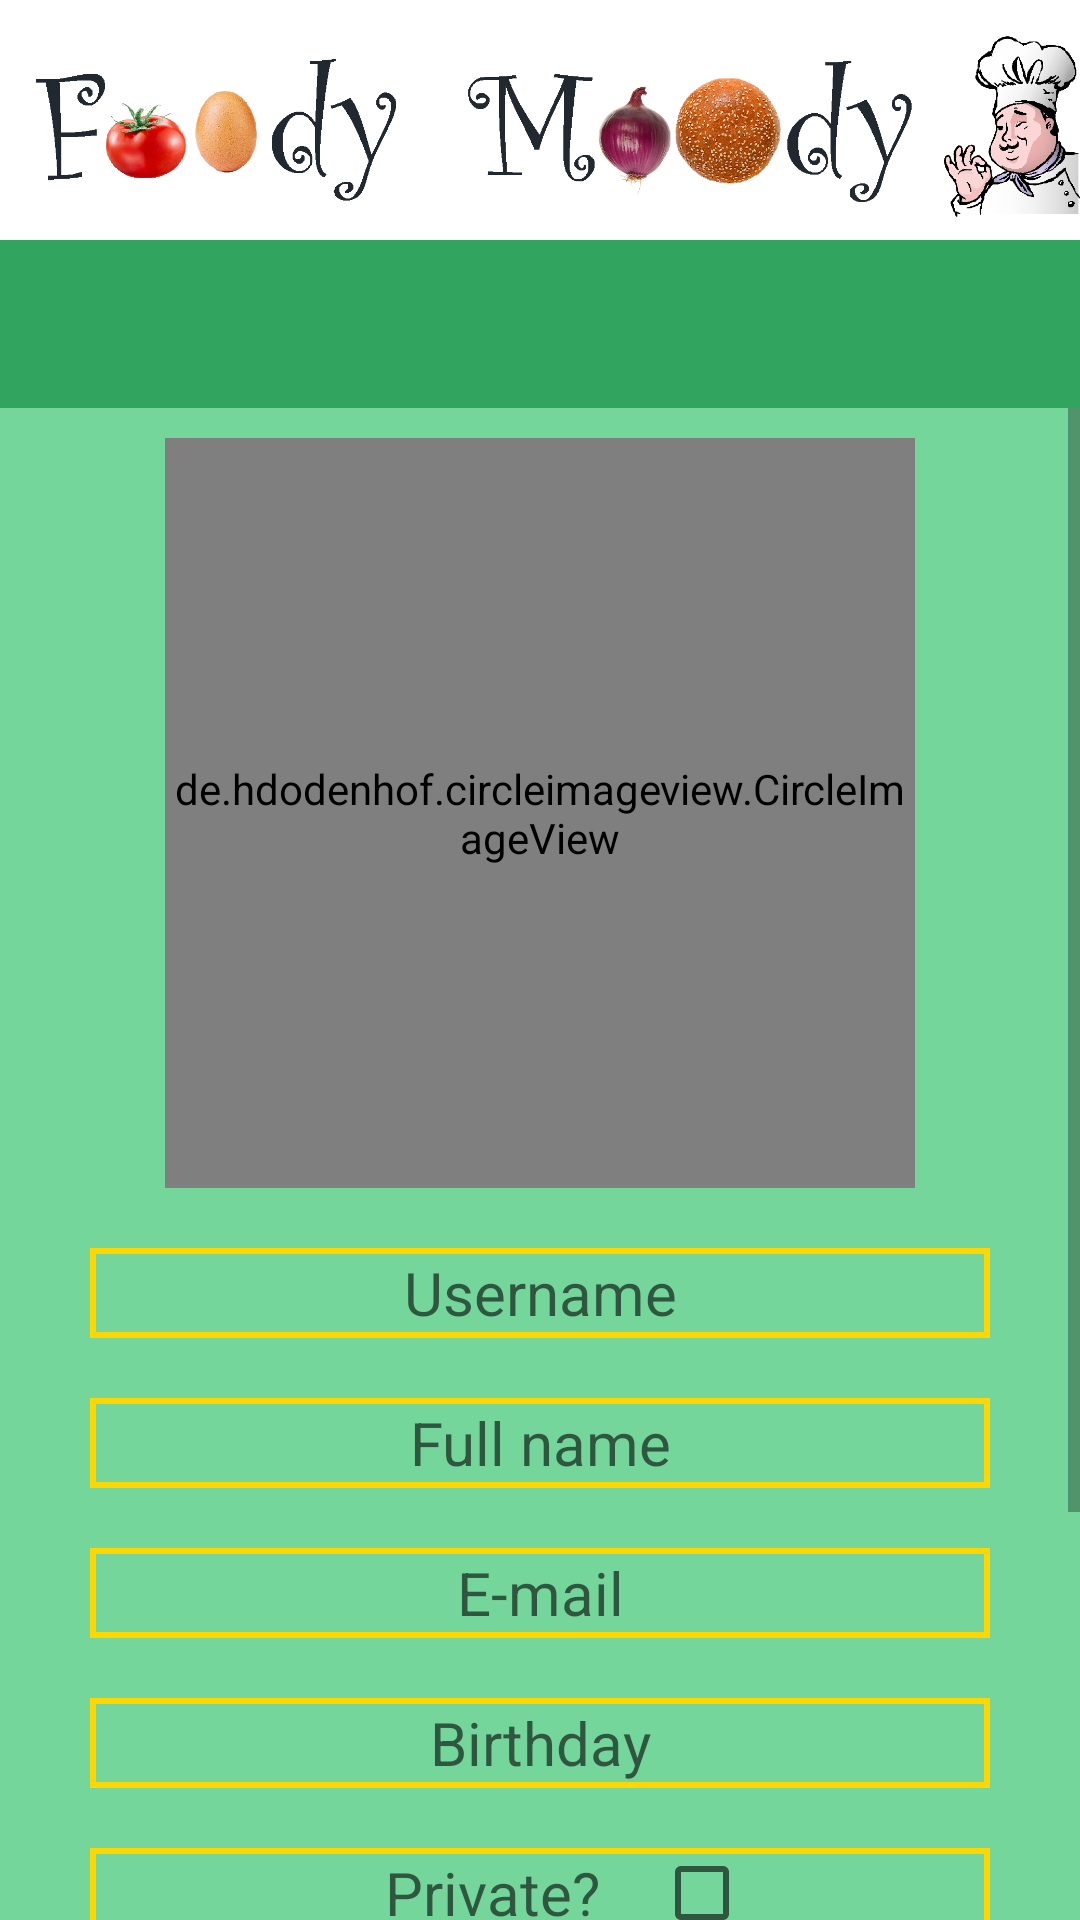

The Android layout XML behind this screen, and the referenced resources:
<!-- AndroidManifest.xml: application theme Theme.AppCompat.DayNight.NoActionBar -->
<!-- res/layout/activity_profile.xml -->
<?xml version="1.0" encoding="utf-8"?>
<androidx.constraintlayout.widget.ConstraintLayout xmlns:android="http://schemas.android.com/apk/res/android"
    xmlns:app="http://schemas.android.com/apk/res-auto"
    xmlns:tools="http://schemas.android.com/tools"
    android:id="@+id/constrainLayout"
    android:layout_width="match_parent"
    android:layout_height="match_parent"
    android:background="@color/background_green"
    android:orientation="vertical"
    tools:context=".ProfileActivity">

    <ImageView
        android:id="@+id/logo"
        android:layout_width="match_parent"
        android:layout_height="@dimen/d_80"
        android:src="@drawable/second_logo"
        app:layout_constraintStart_toStartOf="parent"
        app:layout_constraintEnd_toEndOf="parent"
        app:layout_constraintTop_toTopOf="parent"
        android:background="@color/white"
        tools:ignore="ContentDescription" />

    <include
        android:id="@+id/menuBarHome"
        layout="@layout/toolbar_main"
        android:layout_width="match_parent"
        android:layout_height="wrap_content"
        app:layout_constraintTop_toBottomOf="@id/logo"
        android:backgroundTintMode="src_in" />

    <ScrollView
        android:layout_width="match_parent"
        android:fillViewport="true"
        app:layout_constraintBottom_toBottomOf="parent"
        app:layout_constraintTop_toBottomOf="@id/menuBarHome"
        android:layout_height="0dp">

        <LinearLayout
            android:id="@+id/LinearLayout_home_body"
            android:layout_width="match_parent"
            android:layout_height="wrap_content"
            android:gravity="center_horizontal"
            android:orientation="vertical">

            <de.hdodenhof.circleimageview.CircleImageView
                android:id="@+id/imageView_profile_picture"
                android:layout_width="@dimen/d_250"
                android:layout_height="@dimen/d_250"
                android:layout_marginTop="@dimen/d_10"
                android:background="@drawable/photo_frame_profile" />

            <TextView
                android:id="@+id/TextView_username"
                android:layout_width="@dimen/d_300"
                android:layout_height="@dimen/d_30"
                android:background="@drawable/text_frame_profile"
                android:hint="@string/username1"
                android:textAlignment="center"
                android:gravity="center"
                android:textSize="@dimen/f_20"
                android:layout_marginTop="@dimen/d_20" />

            <TextView
                android:id="@+id/TextView_fullname"
                android:layout_width="@dimen/d_300"
                android:layout_height="@dimen/d_30"
                android:background="@drawable/text_frame_profile"
                android:hint="@string/fullName"
                android:textAlignment="center"
                android:gravity="center"
                android:textSize="@dimen/f_20"
                android:layout_marginTop="@dimen/d_20"/>

            <TextView
                android:id="@+id/TextView_email"
                android:layout_width="@dimen/d_300"
                android:layout_height="@dimen/d_30"
                android:background="@drawable/text_frame_profile"
                android:hint="@string/username"
                android:textAlignment="center"
                android:gravity="center"
                android:textSize="@dimen/f_20"
                android:layout_marginTop="@dimen/d_20"/>

            <TextView
                android:id="@+id/TextView_birthday"
                android:layout_width="@dimen/d_300"
                android:layout_height="@dimen/d_30"
                android:background="@drawable/text_frame_profile"
                android:hint="@string/birthday"
                android:textAlignment="center"
                android:gravity="center"
                android:textSize="@dimen/f_20"
                android:layout_marginTop="@dimen/d_20"/>

            <CheckBox
                android:id="@+id/checkBoxPrivate"
                android:layout_width="@dimen/d_300"
                android:layout_height="@dimen/d_30"
                android:background="@drawable/text_frame_profile"
                android:hint="@string/privateProfile"
                android:textAlignment="center"
                android:gravity="center"
                android:textSize="@dimen/f_20"
                android:layout_marginTop="@dimen/d_20"
                android:button="@null"
                android:drawableEnd="?android:attr/listChoiceIndicatorMultiple"
                android:paddingRight="@dimen/padding_checkbox"
                android:paddingLeft="@dimen/padding_checkbox"/>

            <Button
                android:id="@+id/Button_updateProfile"
                android:layout_width="@dimen/d_180"
                android:layout_height="@dimen/d_40"
                android:layout_marginTop="@dimen/d_40"
                android:background="@drawable/button_login"
                android:fontFamily="sans-serif-medium"
                android:text="@string/updateProfile"
                android:textColor="@color/white"
                android:textSize="@dimen/f_20"/>

            <Button
                android:id="@+id/Button_updateSecurity"
                android:layout_width="@dimen/d_180"
                android:layout_height="@dimen/d_40"
                android:layout_marginTop="@dimen/d_20"
                android:background="@drawable/button_login"
                android:fontFamily="sans-serif-medium"
                android:text="@string/updateSecurity"
                android:textColor="@color/white"
                android:textSize="@dimen/f_20"
                app:layout_constraintEnd_toEndOf="parent"
                app:layout_constraintStart_toStartOf="parent"
                app:layout_constraintTop_toBottomOf="@+id/Button_updateProfile"
                android:layout_marginBottom="@dimen/d_40"/>
        </LinearLayout>
    </ScrollView>
</androidx.constraintlayout.widget.ConstraintLayout>
<!-- res/layout/toolbar_main.xml (included above) -->
<?xml version="1.0" encoding="utf-8"?>
<androidx.constraintlayout.widget.ConstraintLayout
    xmlns:android="http://schemas.android.com/apk/res/android"
    xmlns:tools="http://schemas.android.com/tools"
    android:layout_width="match_parent"
    android:layout_height="match_parent"
    xmlns:app="http://schemas.android.com/apk/res-auto">

    <androidx.appcompat.widget.Toolbar
        android:id="@+id/topToolbar"
        android:layout_width="match_parent"
        android:layout_height="wrap_content"
        android:minHeight="?attr/actionBarSize"
        android:theme="?attr/actionBarTheme"
        android:background="@color/menu_bar"
        tools:ignore="MissingConstraints" />

</androidx.constraintlayout.widget.ConstraintLayout>
<!-- resources referenced by this layout -->
<resources>
  <color name="background_green">#75d69c</color>
  <color name="menu_bar">#31a55f </color>
  <color name="white">#FFFFFFFF</color>
  <dimen name="d_10">10dp</dimen>
  <dimen name="d_180">180dp</dimen>
  <dimen name="d_20">20dp</dimen>
  <dimen name="d_250">250dp</dimen>
  <dimen name="d_30">30dp</dimen>
  <dimen name="d_300">300dp</dimen>
  <dimen name="d_40">40dp</dimen>
  <dimen name="d_80">80dp</dimen>
  <dimen name="f_20">20sp</dimen>
  <dimen name="padding_checkbox">80dp</dimen>
  <!-- drawable button_login (drawable) -->
  <?xml version="1.0" encoding="utf-8"?>
  <shape xmlns:android="http://schemas.android.com/apk/res/android">
      <solid android:color="@color/dark_blue"/>
      <corners android:radius="10dp"/>
      <padding android:left="0dp" android:top="0dp" android:right="0dp" android:bottom="0dp" />
  </shape>
  <!-- drawable photo_frame_profile (drawable) -->
  <?xml version="1.0" encoding="UTF-8"?>
  <shape xmlns:android="http://schemas.android.com/apk/res/android">
      <stroke android:width="3dp" android:color="@color/yellow" />
      <padding android:left="2dp" android:top="2dp" android:right="2dp"
          android:bottom="2dp" />
      <corners android:radius="@dimen/d_125"/>
  
  </shape>
  <!-- drawable second_logo: png bitmap (drawable-hdpi, 301290 bytes) -->
  <!-- drawable text_frame_profile (drawable) -->
  <?xml version="1.0" encoding="UTF-8"?>
  <shape xmlns:android="http://schemas.android.com/apk/res/android">
      <stroke android:width="2dp" android:color="@color/yellow" />
  </shape>
  <string name="birthday">Birthday</string>
  <string name="fullName">Full name</string>
  <string name="privateProfile">Private?</string>
  <string name="updateProfile">Update Profile</string>
  <string name="updateSecurity">Update security</string>
  <string name="username">E-mail</string>
  <string name="username1">Username</string>
  <color name="dark_blue">#008080</color>
  <color name="yellow">#FFD700 </color>
  <dimen name="d_125">125dp</dimen>
</resources>
